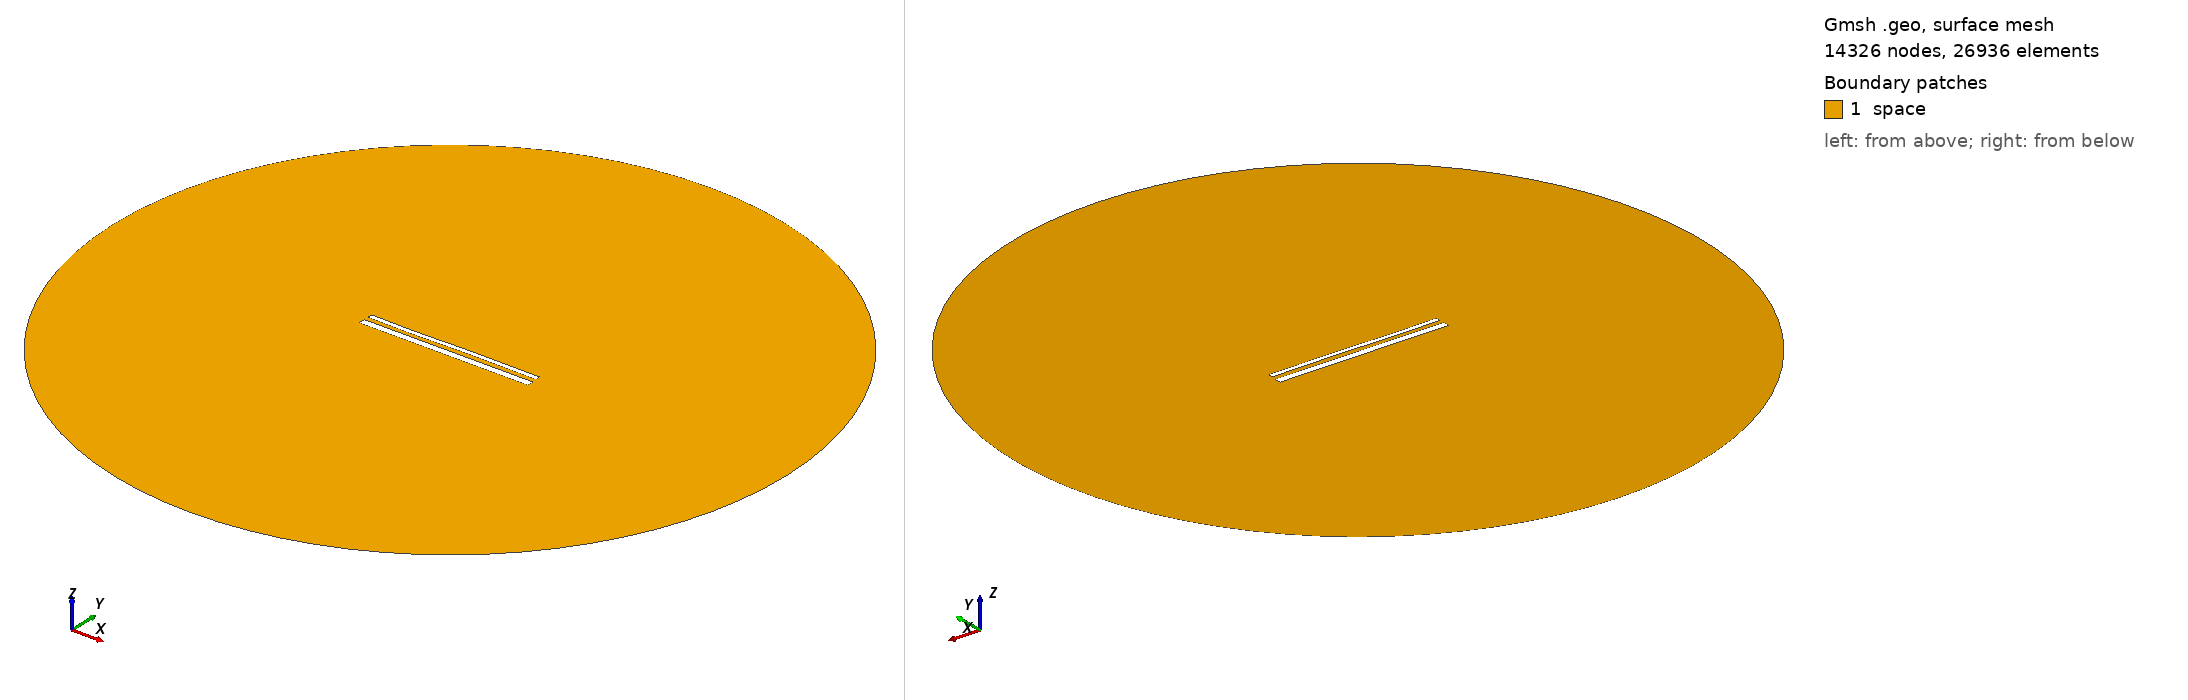

Gmsh geometry script, surface-meshed: 14326 nodes, 26936 surface elements. Boundary patches (legend numbers): 1 space. Left view from above one corner, right view from below the opposite corner. Legend entries are the model's physical surfaces. The drawing asked Gmsh for element sizes between 1% and 20% of the model's largest extent; the script's own settings can give other sizes.

=== 15427.geo (drawn) ===
//---------------------------------------
// Geometry kernel
//---------------------------------------

SetFactory("OpenCASCADE");



//---------------------------------------
// Parameters of the geometry
//---------------------------------------

// Overetch of the upper plate
overetch = 0.5;

// Distance between the plates
distance = 2.5;

// Discretization over the x axis (for the deformation)
nx = 50; 

// Length of the plate
L = 100 - overetch; 

// Number of modes
n = 4; 

// 1st mode coefficient
coeff(1) = 0.07499999999999998;
beta(1) = 0.596864 * 3.1415926535 / L;

// 2nd mode coefficient
coeff(2) = 0.0;
beta(2) = 1.49418 * 3.1415926535 / L;

// 3rd mode coefficient
coeff(3) = -0.15;
beta(3) = 2.50025 * 3.1415926535 / L;

// 4th mode coefficient
coeff(4) = -0.075;
beta(4) = 3.49999 * 3.1415926535 / L;



//---------------------------------------
// Upper plate (deformed rectangle)
//---------------------------------------

// Coordiantes of the upper plate
xmin = -50;
xmax = 50 - overetch;

// Height of the upper plate
yheight = 4 - 2 * overetch;

// Indexes of the points
UpperID[] = {};
LowerID[] = {};
LeftID[] = {};
RightID[] = {};

// Point index
p = 1;

// Horizontal edges
For i In {1:nx}
    x = xmin + (i-1)*(xmax - xmin)/(nx-1);

    y_bottom = distance / 2 + overetch;
    For j In {1:n}
        C = (Cosh(beta(j)*L) + Cos(beta(j)*L)) / (Sinh(beta(j)*L) + Sin(beta(j)*L));
        y_bottom  = y_bottom + coeff(j) * (Cosh(beta(j)*(x+50)) - Cos(beta(j)*(x+50)) - C * (Sinh(beta(j)*(x+50)) - Sin(beta(j)*(x+50))));
    EndFor

    y_top = y_bottom + yheight;

    Point(p) = {x, y_top, 0, 1.0};
    UpperID[i] = p;
    p = p + 1;

    Point(p) = {x, y_bottom, 0, 1.0};
    LowerID[i] = p;
    p = p + 1;
EndFor

// Create point lists
UpperPts[] = {}; LowerPts[] = {};
For i In {1:nx}
  UpperPts[] += {UpperID[i]};
  LowerPts[] += {LowerID[i]};
EndFor

// Build splines
Spline(1) = {UpperPts[]};
Spline(2) = {LowerPts[]};
Line(3) = {LowerPts[nx-1], UpperPts[nx-1]};
Line(4) = {LowerPts[0], UpperPts[0]};

// Build the plane surface
Curve Loop(1) = {2, 3, -1, -4};
Plane Surface(1) = {1};



//---------------------------------------
// Lower plate (rectangle)
//---------------------------------------

// Vertices
Point(1001) = {-50, -1, 0, 1.0};
Point(1002) = { 50, -1, 0, 1.0};
Point(1003) = { 50,  -5, 0, 1.0};
Point(1004) = {-50,  -5, 0, 1.0};

// Edges
Line(5) = {1001, 1002};
Line(6) = {1002, 1003};
Line(7) = {1003, 1004};
Line(8) = {1004, 1001};

// Plane surface
Line Loop(2) = {5, 6, 7, 8};
Plane Surface(2) = {2}; 



//---------------------------------------
// Outer (fictious) boundary
//---------------------------------------

// Points
Point(1005) = {0, 0, 0};       // Center
Point(1006) = {200, 0, 0};     // Start point
Point(1007) = {0, 200, 0};     // 90 degrees
Point(1008) = {-200, 0, 0};    // 180 degrees
Point(1009) = {0, -200, 0};    // 270 degrees

// Circle arcs (each needs start, center, end)
Circle(9) = {1006, 1005, 1007};
Circle(10) = {1007, 1005, 1008};
Circle(11) = {1008, 1005, 1009};
Circle(12) = {1009, 1005, 1006};

// Plane surface for the entire domain
Curve Loop(3) = {9, 10, 11, 12};
Surface(3) = {3};

// Subtract the plates from the whole domain to obtain the actual domain where we want to solve the equations
BooleanDifference{ Surface{3}; Delete; }{ Surface{1}; Surface{2}; Delete; }




//---------------------------------------
// Transfinite Lines/Curves
//---------------------------------------

// Set the number of points on the boundaries
r = 7;

// Plates
Transfinite Curve {1, 2} = 50*r Using Progression 1;
Transfinite Curve {3, 4} = 2*r Using Progression 1;
Transfinite Line {5, 7} = 50*r Using Progression 1;
Transfinite Line {6, 8} = 2*r Using Progression 1;

// Outer boundary
Transfinite Line {9, 10, 11, 12} = 20 Using Progression 1;



//---------------------------------------
// Physical groups
//---------------------------------------                

// Physical curves (boundaries)
Physical Line("force_segment", 10) = {2};
Physical Line("upper_plate", 11) = {1, 3, 4};
Physical Line("lower_plate", 12) = {5, 6, 7, 8};
Physical Line("boundary", 20) = {9, 10, 11, 12};

// Physical Surfaces
Physical Surface("space", 30) = {3};



//---------------------------------------
// 6. Generate the Mesh
//---------------------------------------

// 2D mesh generation
Mesh 2;
